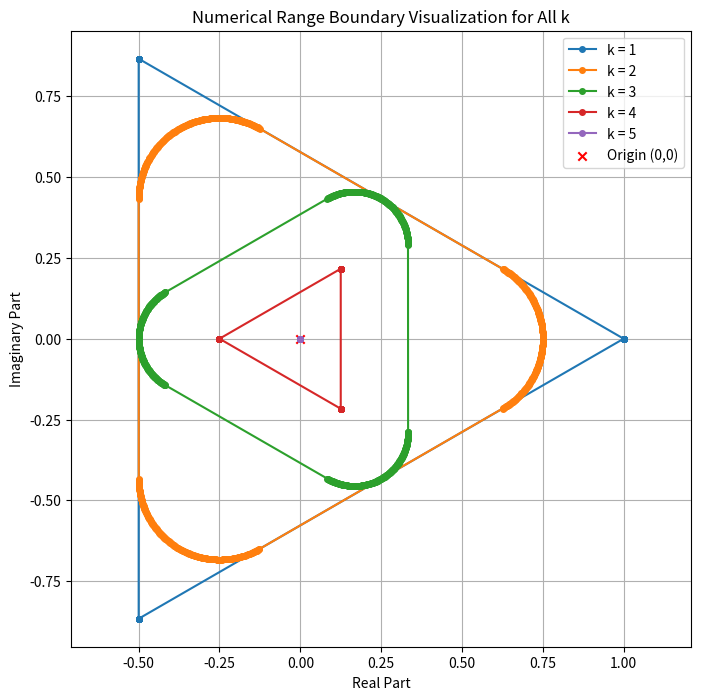

Write Python code to recreate this figure.
import numpy as np
import matplotlib.pyplot as plt
from numpy import linalg
np.set_printoptions(precision=250)

# A user can input their own matrix or they can use a predefined matrix
def inputMatrix():
    # while True:
    #     n = int(input("Enter the n size of your matrix: "))
    #     if n > 1:
    #         break
    #     else:
    #         print("\nInvalid input, please try again...")
    
    # matrixInput = input(f"Please put your {n * n} elements here separated by space: ")
    # elements = [eval(x) for x in matrixInput.split()]
    # A = np.matrix(elements).reshape(n, n)

    omega = (-1+1j*np.sqrt(3))/2
    A = np.matrix([
        [1, 0, 0, 0, 0],
        [0, omega, 0, 0, 0],
        [0, 0, omega**2, 0, 0],
        [0, 0, 0, 0, 1],
        [0, 0, 0, 0, 0]])
    
    # A = np.matrix([
    #     [1, 0, 0, 0, 0],
    #     [0, 2, 0, 0, 0],
    #     [0, 0, 3j, 0, 0],
    #     [0, 0, 0, 4j, 0],
    #     [0, 0, 0, 0, 5j]])

    # ep1 = 1e-25 + 1 
    # ep2 = 1e-16 + 1
    # ep3 = 1e-20 + 1
    # A = np.matrix([
    #         [2, 0, 0, 0, 0],
    #         [0, ep1 + 1j, 0, 0, 0],
    #         [0, 0, ep2, 0, 0],
    #         [0, 0, 0, ep3 - 1j, 0],
    #         [0, 0, 0, 0, -1]])

    # A = np.matrix([
    #         [1j, 0, 0, 0, 0],
    #         [0, -1j, 0, 0, 0],
    #         [0, 0, -1, 0, 0],
    #         [0, 0, 0, -2, 1],
    #         [0, 0, 0, 0, 0]])

    # A = np.matrix([
    #         [1, 0, 0, 0],
    #         [0, 1j, 0, 0],
    #         [0, 0, -1, 0],
    #         [0, 0, 0, -1j]])
    
    # A = np.asmatrix(np.diag(np.array([1j,-1j,1,1,1,1,1,1,1,1,1,1,1,1,1,1,1,1,1,1,1,1,1,1])))

    # A = np.matrix([
    #         [0, 0, 0, 0, 0, 0, 0],
    #         [0, 1+1j, 0, 0, 0, 0, 0],
    #         [0, 0, 1+1j, 0, 0, 0, 0],
    #         [0, 0, 0, 1-1j, 0, 0, 0],
    #         [0, 0, 0, 0, 2, 0, 0],
    #         [0, 0, 0, 0, 0, 2, 0],
    #         [0, 0, 0, 0, 0, 0, 3+2j]])

    # A = np.asmatrix(np.diag(np.array([(1 + 1/(m+1))*np.exp(2 * np.pi * 1j * m/4) for m in np.arange(8)])))
    # A = np.matrix([
    #         [3j, 0, 0, 0, 0],
    #         [0, 1j, 0, 0, 0],
    #         [0, 0, -1j, 0, 0],
    #         [0, 0, 0, -3j, 0],
    #         [0, 0, 0, 0, -1]])

    # A = np.matrix([[1, (5-9j)/2], 
    #           [(5+3j)/2, 4]])

    # A = np.matrix([
    #               [0, 1], 
    #               [0, 0]])

    # A = np.matrix([[1, (5-9j)/2, 2+1j], 
    #           [(5+3j)/2, 4, -1j], 
    #           [3-2j, 1j, 2]])
    # print("Matrix A:\n", A)
    n = A.shape[0]
    return A, n

# Returns the top-k eigenvectors of a Hermitian matrix A
def vecs(A, k):
    eigval, eigvec = linalg.eigh(A)
    return eigvec[:, -k:]

# Computes the weighted sum x_1*Ax_1 + ... + x_k*Ax_k divided by k
def nrsum(A, k, V):
    return np.einsum('ji, jk, ki ->', np.conj(V), A, V) / k 

# Computes the boundary points of the k-numerical range for a given matrix A
def compute_numerical_range(A, k, n, step_size=0.01):
    boundary_points = []
    
    for theta in np.arange(0, 2 * np.pi, step_size):
        A_theta = np.exp(-1j * theta) * A
        H_theta = (A_theta + A_theta.H) / 2
        
        eigval, eigvec = linalg.eigh(H_theta)
        
        if eigval[n-k] != eigval[n-k-1]:
            V = vecs(H_theta, k)
            boundary_points.append(nrsum(A, k, V))
        else:
            alpha = eigval[-k]
            is_close = np.isclose(eigval, alpha)
            vals1 = eigval[(eigval > alpha) & (~is_close)]
            vecs1 = eigvec[:, (eigval > alpha) & (~is_close)] 
            vecs2 = eigvec[:, is_close]

            m = vals1.size
            k_prime = k - m
            
            B = vecs2
            K_theta = (A_theta - A_theta.H) / (2j)
            
            W = B * vecs(B.H * K_theta * B, k_prime)
            U = B * vecs(-B.H * K_theta * B, k_prime)
            
            boundary_points.append(nrsum(A, k, np.hstack([U, vecs1])))
            boundary_points.append(nrsum(A, k, np.hstack([W, vecs1]))) 
            
    boundary_points.append(boundary_points[0])
    return np.array(boundary_points)

# Plots the k-numerical range for all k = 1 to n
def plot_all_k(A, n):
    plt.figure(figsize=(8, 8))

    for k in range(1, n + 1):
        boundary_points = compute_numerical_range(A, k, n)
        plt.plot(boundary_points.real, boundary_points.imag, marker='o',
                 linestyle='-', markersize=4, label=f'k = {k}')
    
    plt.scatter([0], [0], color='red', marker='x', label='Origin (0,0)')
    plt.title("Numerical Range Boundary Visualization for All k")
    plt.xlabel("Real Part")
    plt.ylabel("Imaginary Part")
    plt.legend()
    plt.grid(True)
    plt.axis('equal')
    plt.show()

# Runs the script
A, n = inputMatrix()
plot_all_k(A, n)
